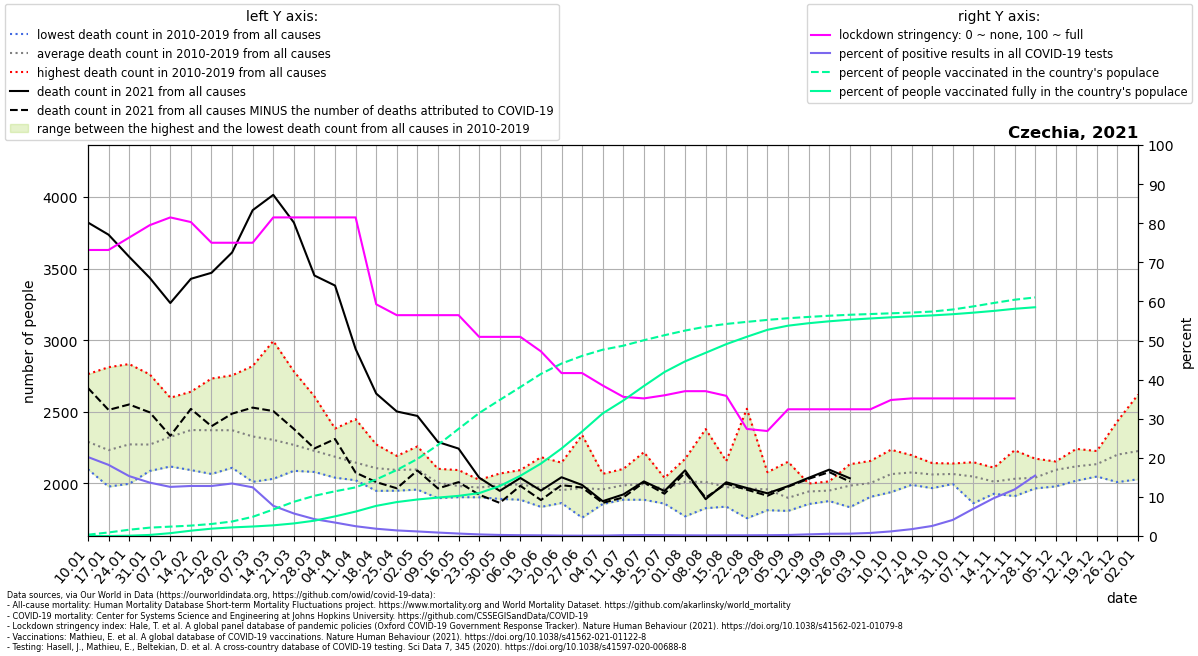

The file beside this chart, header and first rows:
location, date, time, time_unit, deaths_2010_all_ages, deaths_2011_all_ages, deaths_2012_all_ages, deaths_2013_all_ages, deaths_2014_all_ages, deaths_2015_all_ages, deaths_2016_all_ages, deaths_2017_all_ages, deaths_2018_all_ages, deaths_2019_all_ages, deaths_2020_all_ages, deaths_2021_all_ages, new_deaths, new_cases_smoothed, new_tests_smoothed, stringency_index, people_vaccinated, people_fully_vaccinated, population, positive_test_percent
Czechia, 2021-01-10, 1, weekly, 2155, 2249, 2262, 2313, 2099, 2378, 2222, 2763, 2143, 2321, 2305, 3821, 1155, 11301, 55956, 73.15, 35682, 1.8, 10724553, 20.2
Czechia, 2021-01-17, 2, weekly, 2095, 2117, 2188, 2233, 1978, 2432, 2054, 2811, 2126, 2290, 2325, 3736, 1223, 10378, 57050, 73.15, 97198, 101.7, 10724553, 18.19
Czechia, 2021-01-24, 3, weekly, 2200, 2139, 2103, 2339, 1997, 2396, 2175, 2833, 2230, 2311, 2244, 3582, 1031, 7421, 48436, 76.32, 171785, 8523, 10724553, 15.32
Czechia, 2021-01-31, 4, weekly, 2105, 2087, 2115, 2358, 2117, 2499, 2116, 2761, 2190, 2365, 2337, 3435, 939.0, 6780, 49662, 79.49, 229133, 29381, 10724553, 13.65
Czechia, 2021-02-07, 5, weekly, 2167, 2274, 2201, 2459, 2118, 2580, 2137, 2598, 2216, 2497, 2364, 3259, 927.0, 6929, 55166, 81.48, 257117, 77776, 10724553, 12.56
Czechia, 2021-02-14, 6, weekly, 2253, 2275, 2281, 2490, 2093, 2598, 2245, 2640, 2404, 2445, 2355, 3428, 908.0, 7394, 57777, 80.29, 284994, 145572, 10724553, 12.8
Czechia, 2021-02-21, 7, weekly, 2193, 2252, 2321, 2385, 2066, 2732, 2160, 2492, 2602, 2509, 2391, 3470, 1071, 8424, 65871, 75.0, 329508, 201032, 10724553, 12.79
Czechia, 2021-02-28, 8, weekly, 2161, 2298, 2274, 2365, 2109, 2684, 2214, 2357, 2754, 2496, 2350, 3612, 1125, 10684, 79563, 75.0, 397456, 236077, 10724553, 13.43
Czechia, 2021-03-07, 9, weekly, 2136, 2255, 2243, 2303, 2011, 2609, 2235, 2353, 2819, 2313, 2360, 3907, 1378, 12124, 97379, 75.0, 525753, 260134, 10724553, 12.45
Czechia, 2021-03-14, 10, weekly, 2190, 2212, 2233, 2318, 2032, 2357, 2096, 2225, 2994, 2383, 2294, 4014, 1509, 11593, 150166, 81.48, 726875, 292564, 10724553, 7.72
Czechia, 2021-03-21, 11, weekly, 2141, 2286, 2194, 2325, 2088, 2291, 2155, 2164, 2782, 2262, 2295, 3821, 1441, 10486, 182080, 81.48, 938051, 344802, 10724553, 5.759
Czechia, 2021-03-28, 12, weekly, 2101, 2080, 2216, 2351, 2194, 2273, 2148, 2103, 2607, 2198, 2325, 3451, 1207, 8042, 186420, 81.48, 1102767, 419996, 10724553, 4.314
Czechia, 2021-04-04, 13, weekly, 2040, 2096, 2286, 2324, 2122, 2222, 2191, 2075, 2383, 2124, 2297, 3381, 1071, 6241, 181637, 81.48, 1226166, 538252, 10724553, 3.436
Czechia, 2021-04-11, 14, weekly, 2022, 2060, 2089, 2448, 2023, 2209, 2138, 2069, 2262, 2131, 2320, 2938, 863.0, 4268, 170569, 81.48, 1333680, 670174, 10724553, 2.502
Czechia, 2021-04-18, 15, weekly, 1948, 2024, 2268, 2272, 1970, 2111, 2075, 1994, 2257, 2145, 2244, 2627, 618.0, 3684, 198374, 59.26, 1551254, 826672, 10724553, 1.857
Czechia, 2021-04-25, 16, weekly, 2095, 2150, 2144, 2192, 2027, 2183, 1949, 2043, 2061, 2094, 2125, 2502, 536.0, 2752, 192949, 56.48, 1810730, 931016, 10724553, 1.426
Czechia, 2021-05-02, 17, weekly, 2084, 1957, 2258, 2083, 2039, 2193, 2114, 2051, 2090, 2103, 2036, 2471, 381.0, 2266, 194486, 56.48, 2113415, 1001490, 10724553, 1.165
Czechia, 2021-05-09, 18, weekly, 1897, 1947, 2102, 1969, 1984, 2041, 1982, 2041, 2022, 2051, 2109, 2289, 324.0, 1807, 205240, 56.48, 2498105, 1054051, 10724553, 0.8806
Czechia, 2021-05-16, 19, weekly, 1904, 2009, 1933, 1950, 1906, 1988, 2001, 2074, 1958, 2093, 1999, 2243, 234.0, 1294, 206599, 56.48, 2938535, 1101069, 10724553, 0.6261
Czechia, 2021-05-23, 20, weekly, 2025, 1957, 1971, 1948, 1903, 1983, 1964, 1974, 1962, 2025, 2026, 2040, 119.0, 897.1, 222289, 50.93, 3372790, 1176313, 10724553, 0.4036
Czechia, 2021-05-30, 21, weekly, 1964, 1892, 2035, 1975, 2069, 1993, 2000, 1932, 2013, 1995, 1919, 1948, 84.0, 563.2, 209503, 50.93, 3731952, 1370475, 10724553, 0.2688
Czechia, 2021-06-06, 22, weekly, 1928, 1920, 2004, 2005, 1886, 2029, 2042, 2033, 1995, 2093, 1939, 2038, 55.0, 387.3, 189691, 50.93, 4085305, 1651986, 10724553, 0.2042
Czechia, 2021-06-13, 23, weekly, 2183, 1931, 1917, 1949, 1927, 1995, 1893, 1836, 2038, 2020, 2135, 1950, 66.0, 280.8, 164948, 47.22, 4446576, 1986952, 10724553, 0.1702
Czechia, 2021-06-20, 24, weekly, 1900, 1878, 1971, 1908, 2089, 1886, 1915, 1978, 1863, 2145, 1983, 2043, 55.0, 160.4, 153889, 41.67, 4730098, 2399727, 10724553, 0.1042
Czechia, 2021-06-27, 25, weekly, 1914, 1868, 2023, 2338, 1796, 1761, 1993, 2042, 1964, 1980, 2022, 1989, 18.0, 123.7, 139210, 41.67, 4940410, 2866882, 10724553, 0.08887
Czechia, 2021-07-04, 26, weekly, 2066, 1936, 2020, 1856, 1903, 1890, 1970, 1939, 1940, 2067, 2082, 1876, 12.0, 134.8, 125325, 38.49, 5109324, 3362569, 10724553, 0.1076
Czechia, 2021-07-11, 27, weekly, 1969, 1948, 2101, 1999, 1939, 2050, 1886, 1953, 1979, 2046, 2111, 1923, 21.0, 171.6, 83403, 35.59, 5219840, 3716066, 10724553, 0.2057
Czechia, 2021-07-18, 28, weekly, 2218, 2033, 1900, 1953, 1905, 2139, 1918, 1886, 2041, 1956, 1999, 2014, 7.0, 236, 97834, 35.19, 5369991, 4113859, 10724553, 0.2412
Czechia, 2021-07-25, 29, weekly, 1958, 1859, 1860, 1943, 2029, 1943, 1981, 1972, 2039, 2034, 1989, 1947, 19.0, 223, 102067, 35.98, 5507162, 4496355, 10724553, 0.2185
Czechia, 2021-08-01, 30, weekly, 1813, 1891, 2033, 2141, 2085, 2109, 1942, 1770, 2153, 2171, 2088, 2091, 17.0, 188.2, 106521, 37.04, 5634411, 4790282, 10724553, 0.1767
Czechia, 2021-08-08, 31, weekly, 1879, 2021, 2015, 2052, 1958, 1886, 1827, 2077, 2379, 2010, 2227, 1890, -11.0, 168.4, 106155, 37.04, 5742011, 5025309, 10724553, 0.1586
Czechia, 2021-08-15, 32, weekly, 1989, 1838, 1921, 2022, 1873, 2156, 1839, 1959, 2118, 2027, 2166, 2008, 10.0, 183.4, 105025, 35.85, 5816574, 5262255, 10724553, 0.1746
Czechia, 2021-08-22, 33, weekly, 1944, 1933, 1834, 1757, 1900, 2521, 1949, 1861, 1923, 2026, 2187, 1968, 12.0, 189.2, 101039, 27.38, 5873270, 5464987, 10724553, 0.1873
Czechia, 2021-08-29, 34, weekly, 1921, 2078, 2024, 1860, 1890, 1813, 2043, 1939, 2004, 2011, 2104, 1931, 17.0, 188.7, 89175, 26.85, 5927550, 5655522, 10724553, 0.2116
Czechia, 2021-09-05, 35, weekly, 1808, 1819, 1817, 1855, 1912, 1963, 1918, 1848, 1902, 2151, 2033, 1981, 4.0, 210.3, 81647, 32.41, 5973132, 5768650, 10724553, 0.2576
Czechia, 2021-09-12, 36, weekly, 1986, 1905, 1899, 1856, 1999, 1989, 1980, 1920, 1979, 1922, 2038, 2039, 7.0, 322.4, 76761, 32.41, 6009244, 5836187, 10724553, 0.42
Czechia, 2021-09-19, 37, weekly, 2010, 1938, 1933, 1877, 1940, 1922, 1930, 1991, 2014, 1944, 2089, 2096, 17.0, 403.0, 70885, 32.41, 6041178, 5889023, 10724553, 0.5685
Czechia, 2021-09-26, 38, weekly, 2134, 1908, 1862, 1989, 2014, 1961, 1834, 2058, 2056, 2030, 2220, 2036, 23.0, 440, 73450, 32.41, 6067881, 5932252, 10724553, 0.599
Czechia, 2021-10-03, 39, weekly, 1996, 1931, 2024, 1970, 2009, 1915, 1988, 2125, 1906, 2157, 2392, , 25.0, 534.3, 68414, 32.41, 6088425, 5966596, 10724553, 0.781
Czechia, 2021-10-10, 40, weekly, 2115, 1974, 1939, 2065, 2049, 2007, 1991, 2235, 2123, 2153, 2381, , 23.0, 762.9, 64814, 34.79, 6107869, 5998453, 10724553, 1.177
Czechia, 2021-10-17, 41, weekly, 2071, 2116, 1990, 2035, 2006, 2035, 2083, 2156, 2076, 2197, 2609, , 44.0, 1178, 67327, 35.19, 6127826, 6025369, 10724553, 1.75
Czechia, 2021-10-24, 42, weekly, 2087, 2122, 2015, 1967, 2069, 2080, 2142, 2029, 2014, 2099, 2946, , 70.0, 2004, 77937, 35.19, 6156492, 6050617, 10724553, 2.571
Czechia, 2021-10-31, 43, weekly, 2035, 2048, 2072, 1996, 2111, 2098, 2035, 2101, 2024, 2139, 3647, , 138.0, 3966, 96509, 35.19, 6213091, 6083560, 10724553, 4.109
Czechia, 2021-11-07, 44, weekly, 2142, 2087, 2028, 1862, 2080, 2016, 1997, 2053, 2148, 2066, 4226, , 269.0, 6396, 91877, 35.19, 6297616, 6125967, 10724553, 6.961
Czechia, 2021-11-14, 45, weekly, 1988, 2021, 1928, 1997, 2007, 2020, 1968, 2040, 2046, 2110, 4238, , 459.0, 9044, 93273, 35.19, 6392203, 6174283, 10724553, 9.696
Czechia, 2021-11-21, 46, weekly, 1982, 2035, 1977, 1911, 1980, 2023, 2134, 2057, 1991, 2231, 3852, , 598.0, 12786, 107444, 35.19, 6480522, 6231896, 10724553, 11.9
Czechia, 2021-11-28, 47, weekly, 1995, 2041, 1984, 1965, 1971, 1975, 2084, 2071, 2141, 2173, 3424, , 225.0, 16602, 107380, , 6543808, 6274510, 10724553, 15.46
Czechia, 2021-12-05, 48, weekly, 2086, 2116, 2153, 2074, 2066, 1979, 2125, 2116, 2095, 2134, 3169, , , , , , , , , 
Czechia, 2021-12-12, 49, weekly, 2101, 2154, 2052, 2049, 2241, 2019, 2200, 2102, 2194, 2078, 3100, , , , , , , , , 
Czechia, 2021-12-19, 50, weekly, 2123, 2087, 2141, 2050, 2144, 2048, 2204, 2187, 2136, 2226, 3104, , , , , , , , , 
Czechia, 2021-12-26, 51, weekly, 2189, 2235, 2148, 2085, 2237, 2009, 2435, 2119, 2303, 2248, 3242, , , , , , , , , 
Czechia, 2022-01-02, 52, weekly, 2192, 2245, 2228, 2121, 2232, 2029, 2620, 2201, 2145, 2245, 3214, , , , , , , , , 
